Run: headless pygame with SDL's dummy video driver; simulated clock (each Clock.tick advances the game by its frame time, no real sleeping); random seed 0; keys injected as events and as key.get_pressed() state; mouse plan: one left click at the window centre at the start of phase 2, then a move to the lower-right quarter at the start of phase 3.
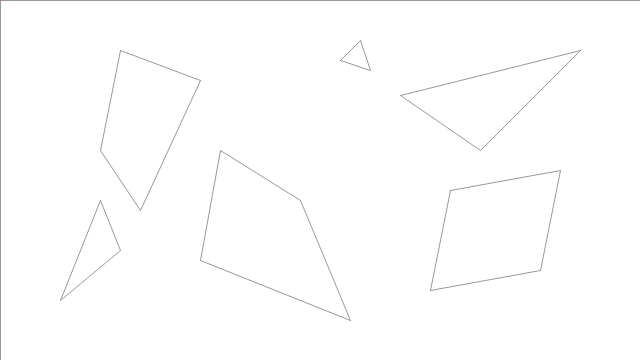
Frame 1 of 4 · flips 1–60 · no input
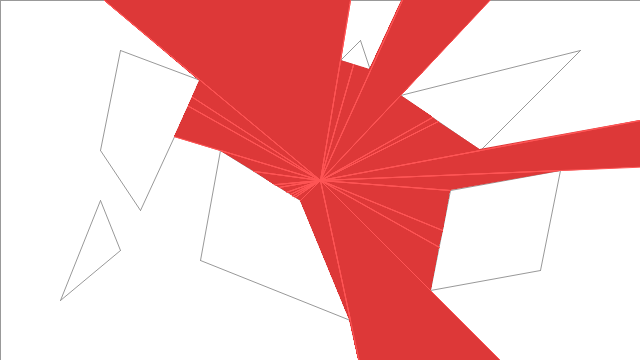
Frame 2 of 4 · flips 61–180 · clicked the window centre · tapped SPACE, RETURN · held RIGHT (→), D
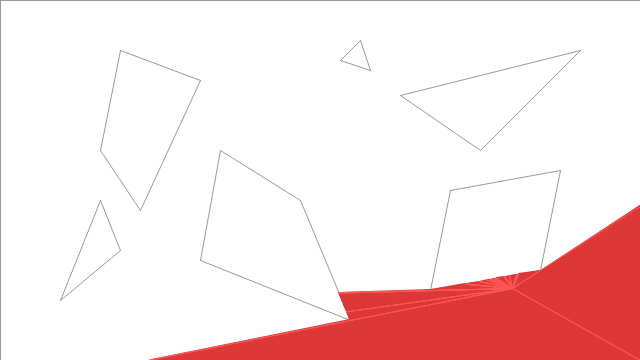
Frame 3 of 4 · flips 181–300 · moved the mouse to the lower-right quarter · held DOWN (↓), S
Frame 4 of 4 · flips 301–420 · held LEFT (←), A, UP (↑), W · screen unchanged from frame 3, image omitted

The pygame program that drew these frames:

''' 
    SIGHT & LIGHT by ncase (https://github.com/ncase/sight-and-light)
    Ported to Python/PyGame by Marcus Møller (https://github.com/marcusmoller)
'''

import pygame
import pygame.gfxdraw
import math

class SightAndLight():
    def __init__(self):
        # initialize pygame
        pygame.init()
        self.screen = pygame.display.set_mode((640, 360))
        pygame.display.set_caption("SIGHT & LIGHT Demo - Python/PyGame")

        # mouse position
        self.mouse_pos = (0, 0)

        # general
        self.fps_clock = pygame.time.Clock()
        self.running = True
        self.update_shadows = True # only call update on mouse movement

        # segments
        self.segments = [
                # Border
                {"a":{"x":0,"y":0}, "b":{"x":640,"y":0}},
                {"a":{"x":640,"y":0}, "b":{"x":640,"y":360}},
                {"a":{"x":640,"y":360}, "b":{"x":0,"y":360}},
                {"a":{"x":0,"y":360}, "b":{"x":0,"y":0}},

                # Polygon #1
                {"a":{"x":100,"y":150}, "b":{"x":120,"y":50}},
                {"a":{"x":120,"y":50}, "b":{"x":200,"y":80}},
                {"a":{"x":200,"y":80}, "b":{"x":140,"y":210}},
                {"a":{"x":140,"y":210}, "b":{"x":100,"y":150}},

                # Polygon #2
                {"a":{"x":100,"y":200}, "b":{"x":120,"y":250}},
                {"a":{"x":120,"y":250}, "b":{"x":60,"y":300}},
                {"a":{"x":60,"y":300}, "b":{"x":100,"y":200}},

                # Polygon #3
                {"a":{"x":200,"y":260}, "b":{"x":220,"y":150}},
                {"a":{"x":220,"y":150}, "b":{"x":300,"y":200}},
                {"a":{"x":300,"y":200}, "b":{"x":350,"y":320}},
                {"a":{"x":350,"y":320}, "b":{"x":200,"y":260}},

                # Polygon #4
                {"a":{"x":340,"y":60}, "b":{"x":360,"y":40}},
                {"a":{"x":360,"y":40}, "b":{"x":370,"y":70}},
                {"a":{"x":370,"y":70}, "b":{"x":340,"y":60}},

                # Polygon #5
                {"a":{"x":450,"y":190}, "b":{"x":560,"y":170}},
                {"a":{"x":560,"y":170}, "b":{"x":540,"y":270}},
                {"a":{"x":540,"y":270}, "b":{"x":430,"y":290}},
                {"a":{"x":430,"y":290}, "b":{"x":450,"y":190}},

                # Polygon #6
                {"a":{"x":400,"y":95}, "b":{"x":580,"y":50}},
                {"a":{"x":580,"y":50}, "b":{"x":480,"y":150}},
                {"a":{"x":480,"y":150}, "b":{"x":400,"y":95}}
        ]

        # Intersects
        self.intersects = []

        # Points
        self.points = []

    def run(self):
        while self.running:
            self.main_loop()

    def main_loop(self):
        self.handle_input()
        if self.update_shadows:
            self.update()
            self.update_shadows = False
        
        self.render_frame()


    def update(self):
        # Clear old points
        self.points = []

        # Get all unique points
        for segment in self.segments:
            self.points.append((segment['a'], segment['b']))

        unique_points = []
        for point in self.points:
            if point not in unique_points:
                unique_points.append(point)

        # Get all angles
        unique_angles = []
        for point in unique_points:
            angle = math.atan2(point[0]["y"]-self.mouse_pos[1], point[0]["x"]-self.mouse_pos[0])
            point[0]["angle"] = angle
            unique_angles.append(angle-0.00001)
            unique_angles.append(angle)
            unique_angles.append(angle+0.00001)

        # RAYS IN ALL DIRECTIONS
        self.intersects = []
        for angle in unique_angles:
            # Calculate dx & dy from angle
            dx = math.cos(angle)
            dy = math.sin(angle)

            # Ray from center of screen to mouse
            ray = {
                    "a": {"x":self.mouse_pos[0], "y": self.mouse_pos[1]},
                    "b": {"x": self.mouse_pos[0]+dx, "y": self.mouse_pos[1]+dy}
            }

            # Find CLOSEST intersection
            closest_intersect = None
            for segment in self.segments:
                intersect = self.get_intersection(ray, segment)
                if not intersect: continue
                if not closest_intersect or intersect["param"] < closest_intersect["param"]:
                    closest_intersect = intersect

            # Intersect angle
            if not closest_intersect: continue
            closest_intersect["angle"] = angle

            # Add to list of intersects
            self.intersects.append(closest_intersect)

        # Sort intersects by angle
        self.intersects = sorted(self.intersects, key=lambda k: k['angle'])

    def render_frame(self):
        self.screen.fill((255, 255, 255))

        # draw segments
        for segment in self.segments:
            pygame.draw.aaline(self.screen, (153, 153, 153), (segment['a']['x'], segment['a']['y']), (segment['b']['x'], segment['b']['y']))

        self.draw_polygon(self.intersects, (221, 56, 56))

        # draw debug lines
        for intersect in self.intersects:
            pygame.draw.aaline(self.screen, (255, 85, 85), self.mouse_pos, (intersect['x'], intersect['y']))

        # limit fps
        self.fps_clock.tick(60)

        # update screen
        pygame.display.update()

    def handle_input(self):
        pygame.event.pump()
        for event in pygame.event.get():
            if event.type == pygame.QUIT:
                self.running = False
                print("quit")
                break

            # KEYBOARD
            elif event.type == pygame.KEYDOWN:
                if event.key == pygame.K_ESCAPE or event.key == pygame.K_q:
                    self.running = False

            # MOUSE
            elif event.type == pygame.MOUSEMOTION:
                self.mouse_pos = event.pos
                self.update_shadows = True

    def get_intersection(self, ray, segment):
        ''' Find intersection of RAY & SEGMENT '''
        # RAY in parametric: Point + Direction*T1
        r_px = ray['a']['x']
        r_py = ray['a']['y']
        r_dx = ray['b']['x'] - ray['a']['x']
        r_dy = ray['b']['y'] - ray['a']['y']

        # SEGMENT in parametric: Point + Direction*T2
        s_px = segment['a']['x']
        s_py = segment['a']['y']
        s_dx = segment['b']['x'] - segment['a']['x']
        s_dy = segment['b']['y'] - segment['a']['y']

        # Are they parallel? If so, no intersect
        r_mag = math.sqrt(r_dx*r_dx+r_dy*r_dy)
        s_mag = math.sqrt(s_dx*s_dx+s_dy*s_dy)
        if r_dx/r_mag == s_dx/s_mag and r_dy/r_mag == s_dy/s_mag:
            return None

        # SOLVE FOR T1 & T2
        # r_px+r_dx*T1 = s_px+s_dx*T2 && r_py+r_dy*T1 = s_py+s_dy*T2
        # ==> T1 = (s_px+s_dx*T2-r_px)/r_dx = (s_py+s_dy*T2-r_py)/r_dy
        # ==> s_px*r_dy + s_dx*T2*r_dy - r_px*r_dy = s_py*r_dx + s_dy*T2*r_dx - r_py*r_dx
        # ==> T2 = (r_dx*(s_py-r_py) + r_dy*(r_px-s_px))/(s_dx*r_dy - s_dy*r_dx)

        # todo: fix zerodivision error handling
        try:
            T2 = (r_dx*(s_py-r_py) + r_dy*(r_px-s_px))/(s_dx*r_dy - s_dy*r_dx)
        except ZeroDivisionError:
            T2 = (r_dx*(s_py-r_py) + r_dy*(r_px-s_px))/(s_dx*r_dy - s_dy*r_dx-0.01)

        try:
            T1 = (s_px+s_dx*T2-r_px)/r_dx
        except ZeroDivisionError:
            T1 = (s_px+s_dx*T2-r_px)/(r_dx-0.01)

        # Must be within parametic whatevers for RAY/SEGMENT
        if T1 < 0: return None
        if T2 < 0 or T2>1: return None

        # Return the POINT OF INTERSECTION
        return {
                "x": r_px+r_dx*T1,
                "y": r_py+r_dy*T1,
                "param": T1
        }

    def draw_polygon(self, polygon, color):
        # collect coordinates for a giant polygon
        points = []
        for intersect in polygon:
            points.append((intersect['x'], intersect['y']))
        
        # draw as a giant polygon
        pygame.gfxdraw.aapolygon(self.screen, points, color)
        pygame.gfxdraw.filled_polygon(self.screen, points, color)

if __name__ == "__main__":
    demo = SightAndLight()
    demo.run()
